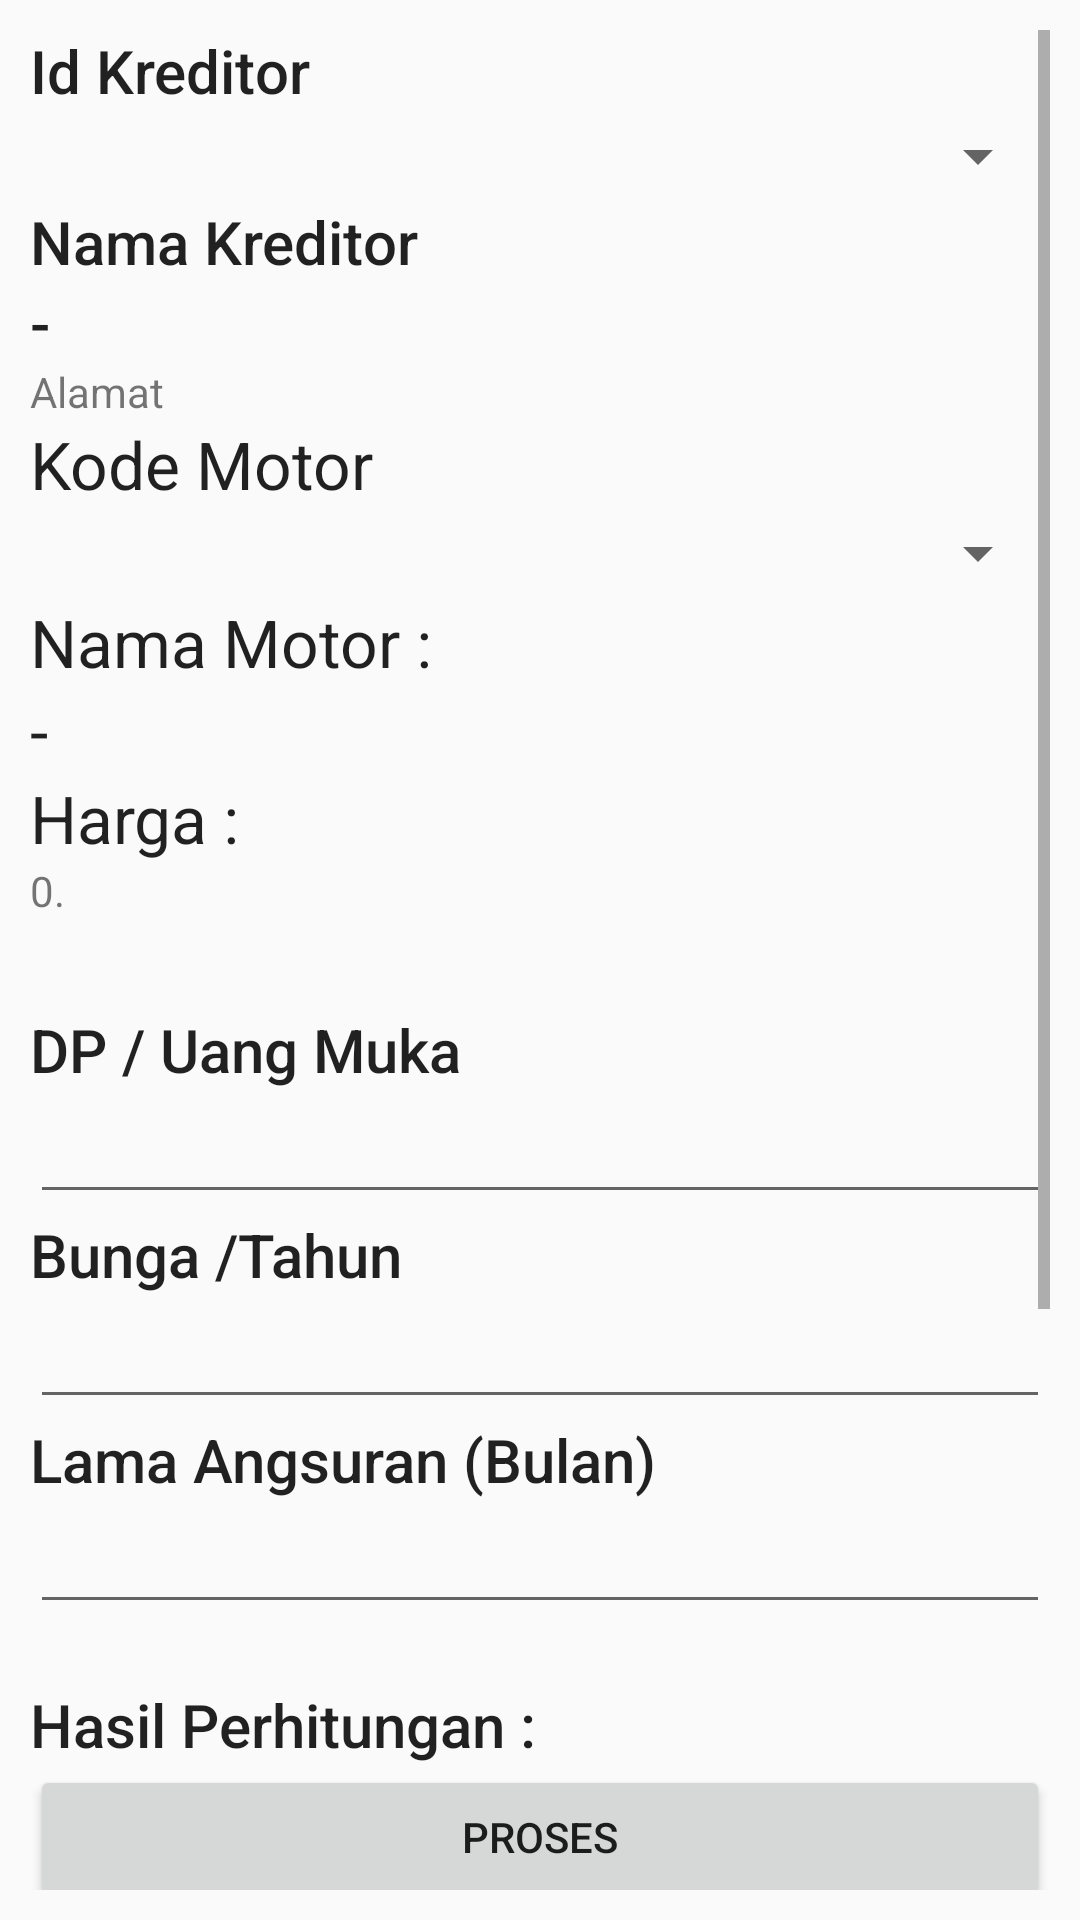

Android layout source for this screen:
<!-- AndroidManifest.xml: application theme Theme.Project_KreditMotor_Ricky_TI21 -->
<!-- res/layout/activity_transaksi_pengajuan.xml -->
<?xml version="1.0" encoding="utf-8"?>
<ScrollView xmlns:android="http://schemas.android.com/apk/res/android"
    xmlns:app="http://schemas.android.com/apk/res-auto"
    xmlns:tools="http://schemas.android.com/tools"
    android:id="@+id/scrollView1"
    android:layout_width="match_parent"
    android:layout_height="match_parent"
    android:orientation="vertical"
    android:padding="10dp"
    tools:context=".TransaksiPengajuanActivity">

    <LinearLayout
        android:layout_width="match_parent"
        android:layout_height="match_parent"
        android:orientation="vertical">

        <TextView
            android:id="@+id/textView1"
            android:layout_width="wrap_content"
            android:layout_height="wrap_content"
            android:text="Id Kreditor"
            android:textAppearance="@style/TextAppearance.AppCompat.Title" />

        <Spinner
            android:id="@+id/SpinnerNamaKreditor"
            android:layout_width="match_parent"
            android:layout_height="30dp" />

        <TextView
            android:id="@+id/TextView01"
            android:layout_width="wrap_content"
            android:layout_height="wrap_content"
            android:text="Nama Kreditor"
            android:textAppearance="@style/TextAppearance.AppCompat.Title" />

        <TextView
            android:id="@+id/TextNamaKreditor"
            android:layout_width="wrap_content"
            android:layout_height="wrap_content"
            android:text="-"
            android:textAppearance="@style/TextAppearance.AppCompat.Title" />

        <TextView
            android:id="@+id/TextAlamatKreditor"
            android:layout_width="wrap_content"
            android:layout_height="wrap_content"
            android:text="Alamat" />

        <TextView
            android:id="@+id/textView2"
            android:layout_width="wrap_content"
            android:layout_height="wrap_content"
            android:textAppearance="?android:attr/textAppearanceLarge"
            android:text="Kode Motor" />

        <Spinner
            android:id="@+id/SpinnerNamaMotor"
            android:layout_width="match_parent"
            android:layout_height="30dp" />

        <TextView
            android:id="@+id/textView9"
            android:layout_width="wrap_content"
            android:layout_height="wrap_content"
            android:textAppearance="?android:attr/textAppearanceLarge"
            android:text="Nama Motor :" />

        <TextView
            android:id="@+id/textNamaMotor"
            android:layout_width="wrap_content"
            android:layout_height="wrap_content"
            android:text="-"
            android:textAppearance="?android:attr/textAppearanceLarge" />

        <TextView
            android:id="@+id/textView11"
            android:layout_width="wrap_content"
            android:layout_height="wrap_content"
            android:textAppearance="?android:attr/textAppearanceLarge"
            android:text="Harga :" />

        <TextView
            android:id="@+id/textHargaMotor"
            android:layout_width="wrap_content"
            android:layout_height="wrap_content"
            android:text="0." />

        <Space
            android:layout_width="match_parent"
            android:layout_height="30dp" />

        <TextView
            android:id="@+id/textView3"
            android:layout_width="wrap_content"
            android:layout_height="wrap_content"
            android:text="DP / Uang Muka"
            android:textAppearance="@style/TextAppearance.AppCompat.Title" />

        <EditText
            android:id="@+id/editUangMuka"
            android:layout_width="match_parent"
            android:layout_height="wrap_content"
            android:ems="10" android:inputType="number" />

        <TextView
            android:id="@+id/textView4"
            android:layout_width="wrap_content"
            android:layout_height="wrap_content"
            android:text="Bunga /Tahun"
            android:textAppearance="@style/TextAppearance.AppCompat.Title" />

        <EditText
            android:id="@+id/editBunga"
            android:layout_width="match_parent"
            android:layout_height="wrap_content"
            android:ems="10"
            android:inputType="number" />

        <TextView
            android:id="@+id/textView5"
            android:layout_width="wrap_content"
            android:layout_height="wrap_content"
            android:text="Lama Angsuran (Bulan)"
            android:textAppearance="@style/TextAppearance.AppCompat.Title" />

        <EditText
            android:id="@+id/editLamaAngsuran"
            android:layout_width="match_parent"
            android:layout_height="wrap_content"
            android:ems="10"
            android:inputType="number" />

        <TextView
            android:id="@+id/textView6"
            android:layout_width="wrap_content"
            android:layout_height="wrap_content"
            android:paddingTop="20dp"
            android:text="Hasil Perhitungan :"
            android:textAppearance="@style/TextAppearance.AppCompat.Title" />

        <Button
            android:id="@+id/buttonProsesPengajuanKredit"
            android:layout_width="match_parent"
            android:layout_height="wrap_content"
            android:onClick="KlikbuttonProsesPengajuanKredit"
            android:text="Proses" />

        <TextView
            android:id="@+id/textView10"
            android:layout_width="wrap_content"
            android:paddingTop="10dp"
            android:layout_height="wrap_content"
            android:text="Harga Kredit :"
            android:textAppearance="@style/TextAppearance.AppCompat.Title" />

        <TextView
            android:id="@+id/textHargaKredit"
            android:layout_width="wrap_content"
            android:layout_height="wrap_content"
            android:text="0" />
        <TextView
            android:id="@+id/textView7"
            android:textAppearance="@style/TextAppearance.AppCompat.Title"
            android:layout_width="wrap_content"
            android:paddingTop="10dp"
            android:layout_height="wrap_content"
            android:text="Total Kredit :" />

        <TextView
            android:id="@+id/textTotalKredit"
            android:layout_width="wrap_content"
            android:layout_height="wrap_content"
            android:text="0" />

        <TextView
            android:id="@+id/textView8"
            android:layout_width="wrap_content"
            android:textAppearance="@style/TextAppearance.AppCompat.Title"
            android:paddingTop="10dp"
            android:layout_height="wrap_content"
            android:text="Angsuran per Bulan :" />

        <TextView
            android:id="@+id/textAngsuranPerbulan"
            android:layout_width="wrap_content"
            android:layout_height="wrap_content"
            android:text="0"
            android:textAppearance="?android:attr/textAppearanceLarge" />

        <Button
            android:id="@+id/buttonSimpanPengajuanKredit"
            android:layout_width="match_parent"
            android:layout_height="wrap_content"
            android:paddingTop="10dp"
            android:onClick="KlikbuttonSimpanPengajuanKredit"
            android:text="Simpan" />

        <Button
            android:id="@+id/buttonResetKredit"
            android:layout_width="match_parent"
            android:layout_height="wrap_content"
            android:onClick="KlikbuttonResetKredit"
            android:text="Reset" />

        <Space
            android:layout_width="match_parent"
            android:layout_height="20dp"/>
    </LinearLayout>

</ScrollView>
<!-- resources referenced by this layout -->
<resources>
  <style name="Theme.Project_KreditMotor_Ricky_TI21" parent="Theme.AppCompat.Light.NoActionBar">
          
          <item name="colorPrimary">@color/lavender</item>
          <item name="colorPrimaryVariant">@color/lavender</item>
          <item name="colorOnPrimary">@color/white</item>
          
          <item name="colorSecondary">@color/teal_200</item>
          <item name="colorSecondaryVariant">@color/teal_700</item>
          <item name="colorOnSecondary">@color/black</item>
          
          <item name="android:statusBarColor" tools:targetApi="l">?attr/colorPrimaryVariant</item>
          
      </style>
  <color name="lavender">#1879BB</color>
  <color name="white">#FFFFFFFF</color>
  <color name="teal_200">#FF03DAC5</color>
  <color name="teal_700">#FF018786</color>
  <color name="black">#FF000000</color>
</resources>
